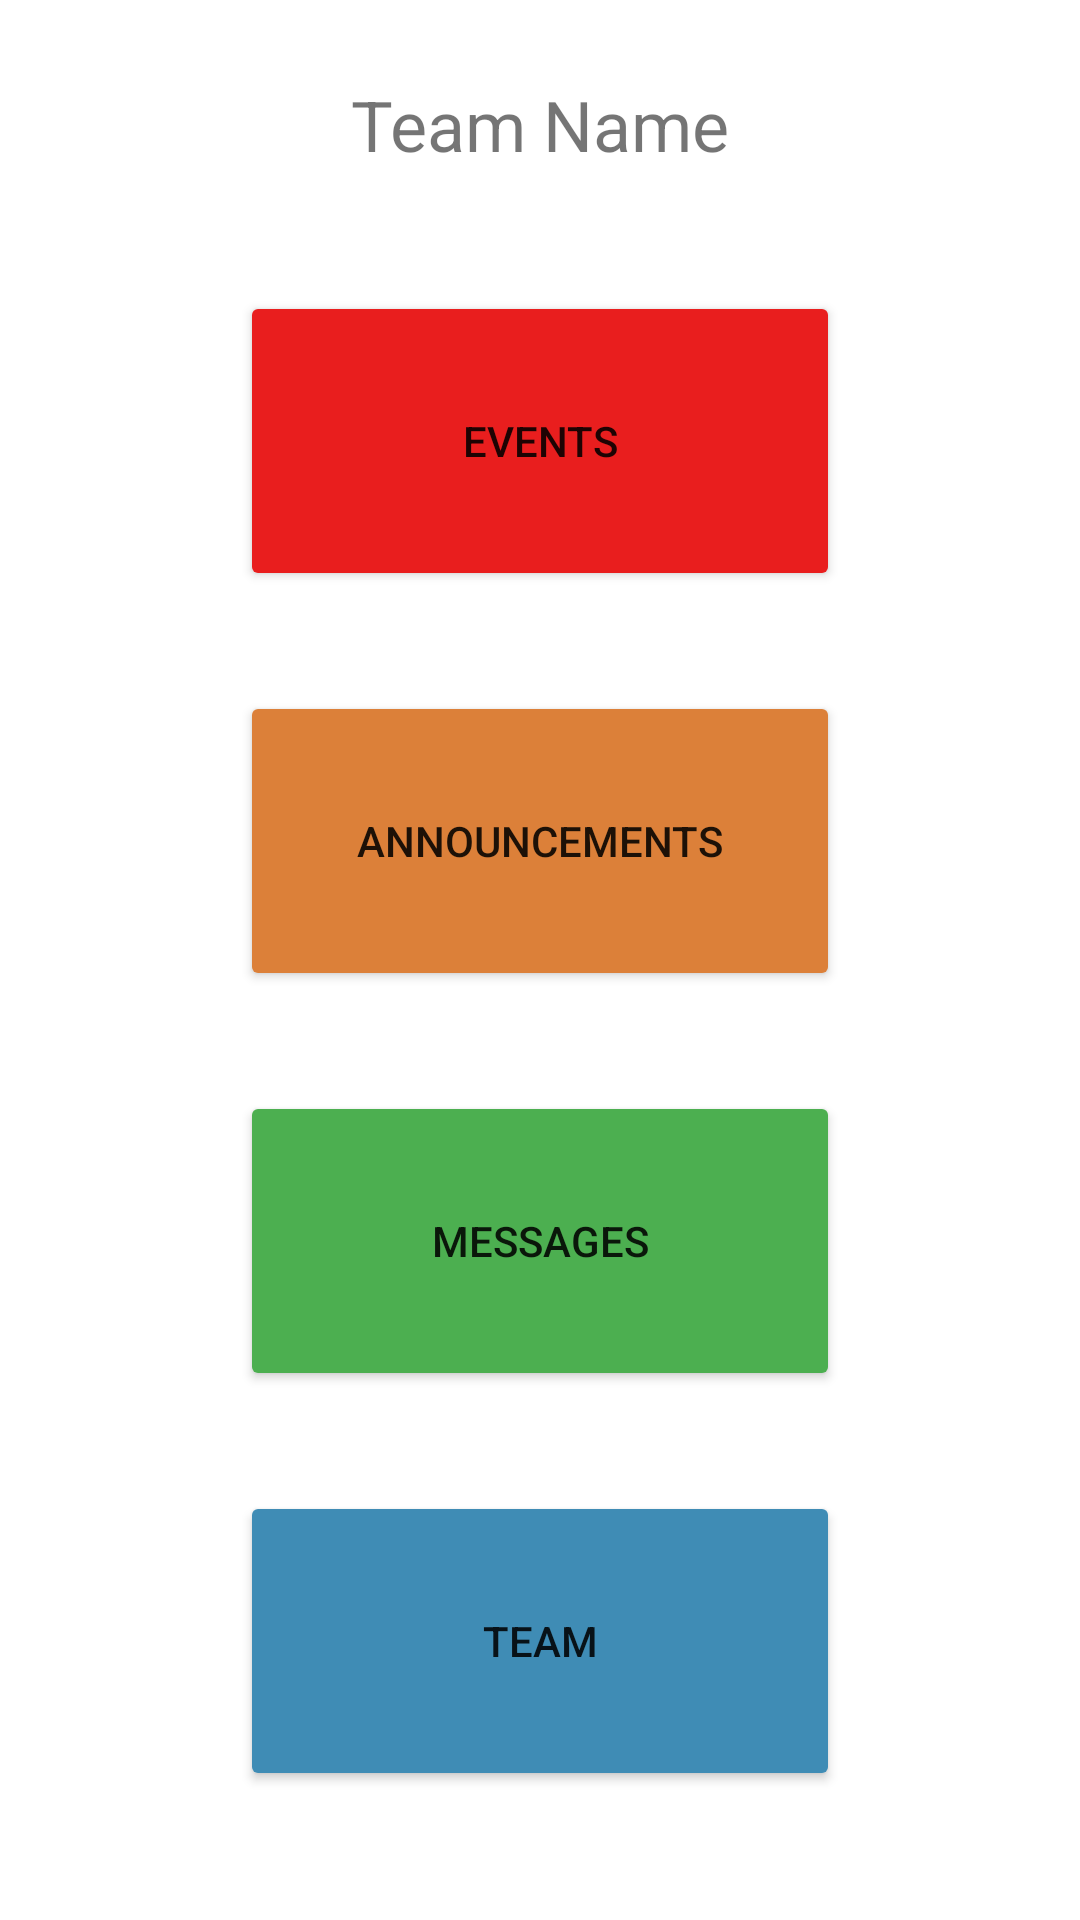

The Android layout XML behind this screen, and the referenced resources:
<!-- AndroidManifest.xml: application theme Theme.CapstoneCSS497 -->
<!-- res/layout/activity_navigation.xml -->
<?xml version="1.0" encoding="utf-8"?>
<androidx.constraintlayout.widget.ConstraintLayout xmlns:android="http://schemas.android.com/apk/res/android"
    xmlns:app="http://schemas.android.com/apk/res-auto"
    xmlns:tools="http://schemas.android.com/tools"
    android:layout_width="match_parent"
    android:layout_height="match_parent"
    tools:context=".NavigationActivity">

    <LinearLayout
        xmlns:android="http://schemas.android.com/apk/res/android"
        android:layout_width="match_parent"
        android:layout_height="match_parent"
        android:orientation="vertical"
        android:gravity="center"
        android:padding="16dp">

        <TextView
            android:id="@+id/tv_team_name"
            android:layout_width="wrap_content"
            android:layout_height="wrap_content"
            android:layout_marginBottom="70px"
            android:textSize="70px"
            android:text="Team Name"/>
        <Button
            android:id="@+id/btn_events"
            android:layout_width="200dp"
            android:layout_height="100dp"
            android:layout_gravity="center"
            android:text="Events"
            android:layout_margin="50px"
            android:backgroundTint="@color/red"

            />

        <Button
            android:id="@+id/btn_announcements"
            android:layout_width="200dp"
            android:layout_height="100dp"
            android:layout_gravity="center"
            android:layout_margin="50px"
            android:backgroundTint="@color/brown"
            android:text="Announcements"/>

        <Button
            android:id="@+id/btn_messages"
            android:layout_width="200dp"
            android:layout_height="100dp"
            android:layout_gravity="center"
            android:layout_margin="50px"
            android:backgroundTint="@color/green"
            android:text="Messages"/>

        <Button
            android:id="@+id/btn_team"
            android:layout_width="200dp"
            android:layout_height="100dp"
            android:layout_gravity="center"
            android:layout_margin="50px"
            android:backgroundTint="@color/blue"
            android:text="Team"/>

    </LinearLayout>

</androidx.constraintlayout.widget.ConstraintLayout>
<!-- resources referenced by this layout -->
<resources>
  <color name="blue">#3F8CB5</color>
  <color name="brown">#DC8039</color>
  <color name="green">#4CAF50</color>
  <color name="red">#E91E1E</color>
  <style name="Theme.CapstoneCSS497" parent="Theme.MaterialComponents.DayNight.NoActionBar">
          
          <item name="colorPrimary">@color/purple_500</item>
          <item name="colorPrimaryVariant">@color/purple_700</item>
          <item name="colorOnPrimary">@color/white</item>
          
          <item name="colorSecondary">@color/teal_200</item>
          <item name="colorSecondaryVariant">@color/teal_700</item>
          <item name="colorOnSecondary">@color/black</item>
          
          <item name="android:statusBarColor">?attr/colorPrimaryVariant</item>
          
      </style>
  <color name="purple_500">#FF6200EE</color>
  <color name="purple_700">#FF3700B3</color>
  <color name="white">#FFFFFFFF</color>
  <color name="teal_200">#FF03DAC5</color>
  <color name="teal_700">#FF018786</color>
  <color name="black">#FF000000</color>
</resources>
